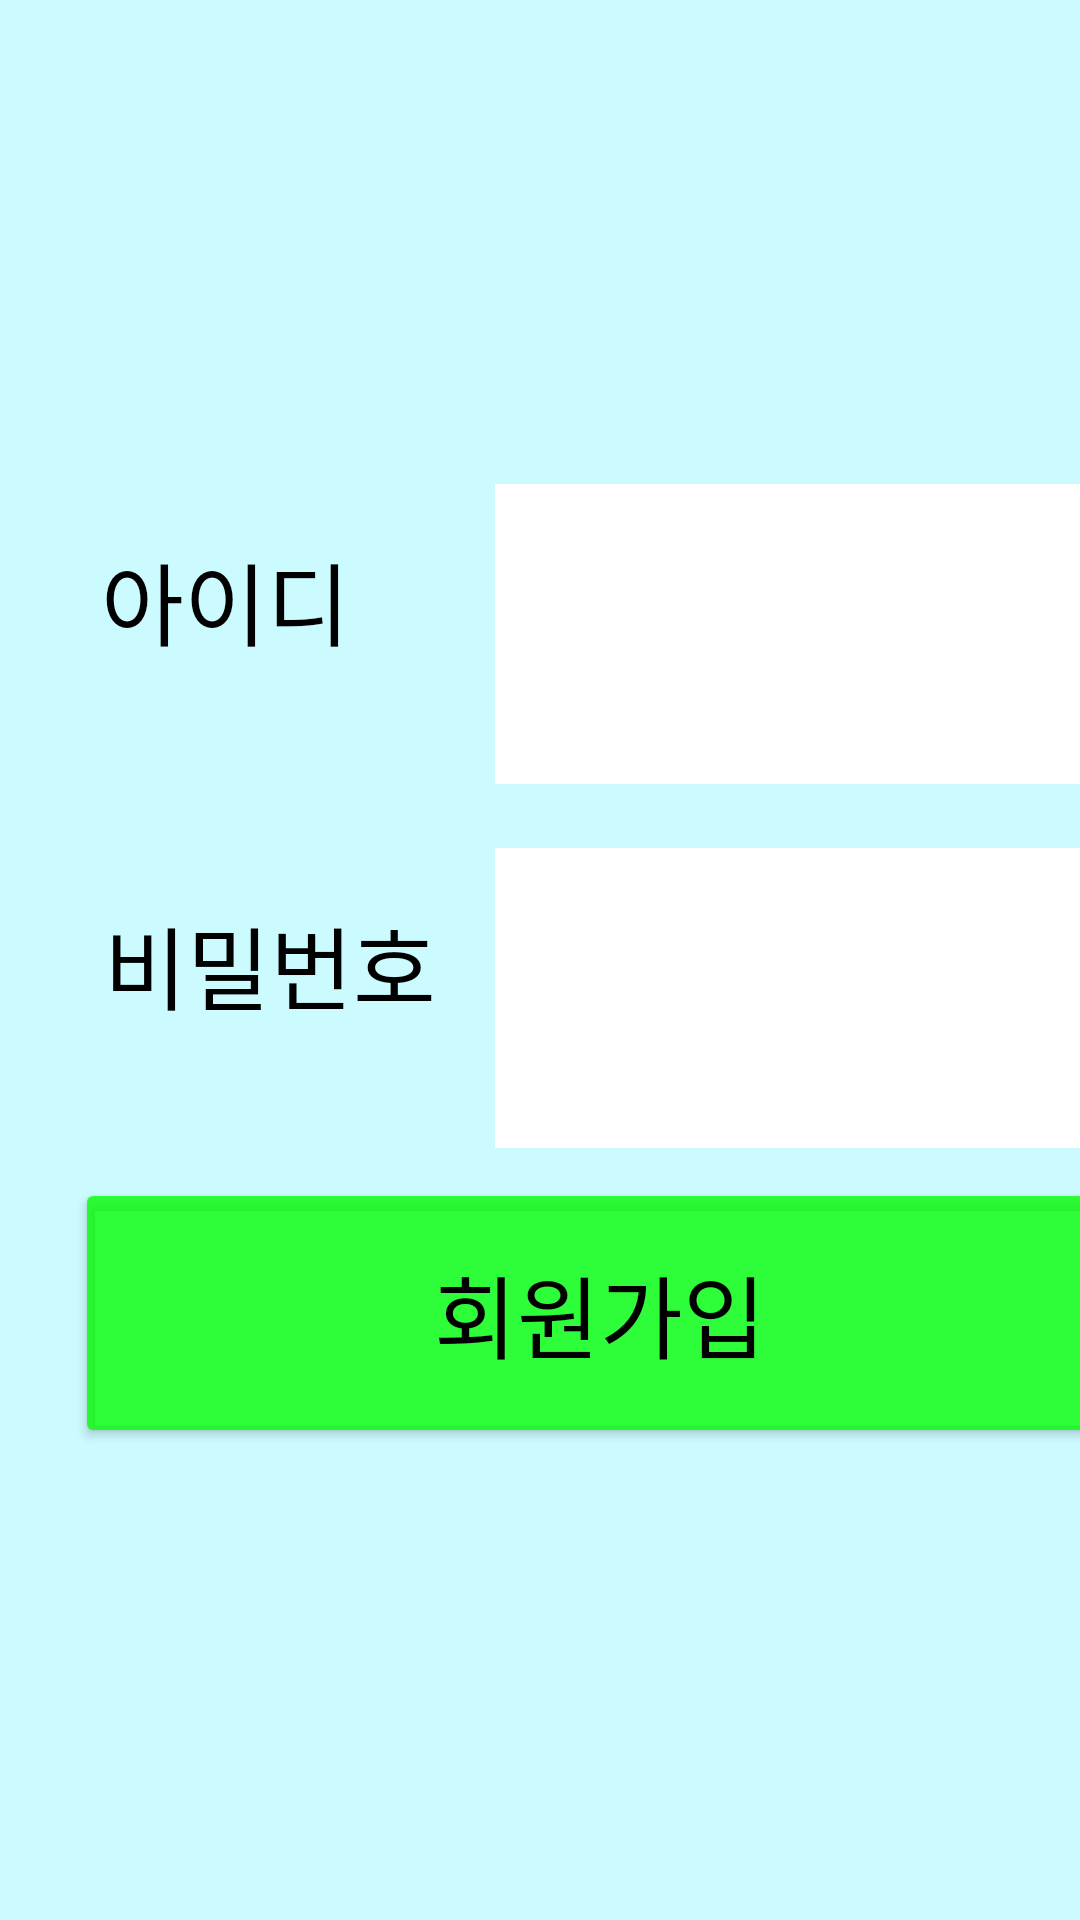

The Android layout XML behind this screen, and the referenced resources:
<!-- AndroidManifest.xml: application theme Theme.Aac -->
<!-- res/layout/addid.xml -->
<?xml version="1.0" encoding="utf-8"?>
<GridLayout xmlns:android="http://schemas.android.com/apk/res/android"
    xmlns:app="http://schemas.android.com/apk/res-auto"
    xmlns:tools="http://schemas.android.com/tools"
    android:layout_width="match_parent"
    android:layout_height="match_parent"
    tools:context=".MainActivity"
    android:columnCount="5"
    android:rowCount="5"
    android:background="@color/back">
    <TextView
        android:layout_width="100dp"
        android:layout_height="100dp"
        android:layout_row="1"
        android:layout_column="1"
        android:gravity="center"
        android:text="아이디"
        android:textColor="@color/black"
        android:textSize="30dp"/>
    <EditText
        android:id="@+id/idtext"
        android:layout_width="200dp"
        android:layout_height="100dp"
        android:layout_row="1"
        android:layout_column="2"
        android:textColor="@color/black"
        android:textSize="30dp"
        android:background="@color/white"
        android:layout_margin="10dp"
        />
    <TextView
        android:layout_width="130dp"
        android:layout_height="100dp"
        android:layout_row="2"
        android:layout_column="1"
        android:gravity="center"
        android:text="비밀번호"
        android:textColor="@color/black"
        android:textSize="30dp"/>
    <EditText
        android:id="@+id/pwtext"
        android:layout_width="200dp"
        android:layout_height="100dp"
        android:layout_row="2"
        android:layout_column="2"
        android:textColor="@color/black"
        android:textSize="30dp"
        android:background="@color/white"
        android:layout_margin="10dp"/>
    <Button
        android:id="@+id/btn1"
        android:layout_width="130dp"
        android:layout_height="90dp"
        android:layout_row="3"
        android:layout_column="1"
        android:layout_columnSpan="2"
        android:layout_gravity="fill"
        android:text="회원가입"
        android:textColor="@color/black"
        android:backgroundTint="@color/green"
        android:textSize="30dp"/>
    <TextView
        android:layout_width="25dp"
        android:layout_height="150dp"
        android:layout_column="0"
        android:layout_row="0"/>
    <TextView
        android:layout_height="200dp"
        android:layout_width="25dp"
        android:layout_column="3"
        android:layout_row="4"/>

</GridLayout>
<!-- resources referenced by this layout -->
<resources>
  <color name="back">#CBFAFF</color>
  <color name="black">#FF000000</color>
  <color name="green">#C600FF00</color>
  <color name="white">#FFFFFFFF</color>
  <style name="Theme.Aac" parent="Theme.MaterialComponents.DayNight.DarkActionBar">
          
          <item name="colorPrimary">@color/purple_500</item>
          <item name="colorPrimaryVariant">@color/purple_700</item>
          <item name="colorOnPrimary">@color/white</item>
          
          <item name="colorSecondary">@color/teal_200</item>
          <item name="colorSecondaryVariant">@color/teal_700</item>
          <item name="colorOnSecondary">@color/black</item>
          
          <item name="android:statusBarColor" tools:targetApi="l">?attr/colorPrimaryVariant</item>
          
      </style>
  <color name="purple_500">#FF6200EE</color>
  <color name="purple_700">#FF3700B3</color>
  <color name="teal_200">#FF03DAC5</color>
  <color name="teal_700">#FF018786</color>
</resources>
